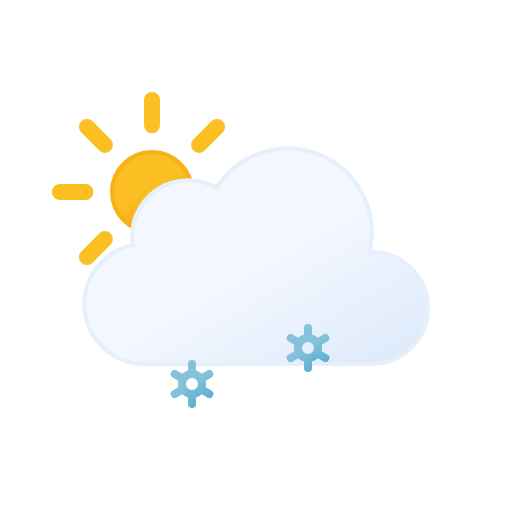
t = 0.00 s
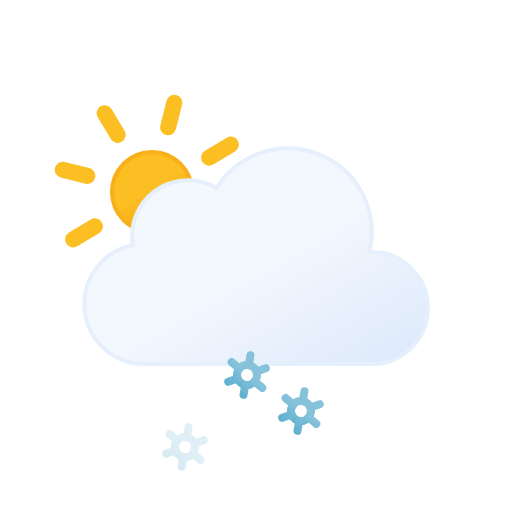
t = 1.75 s
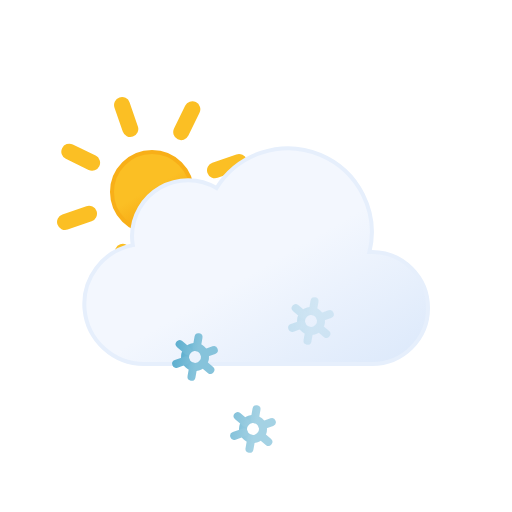
t = 3.25 s
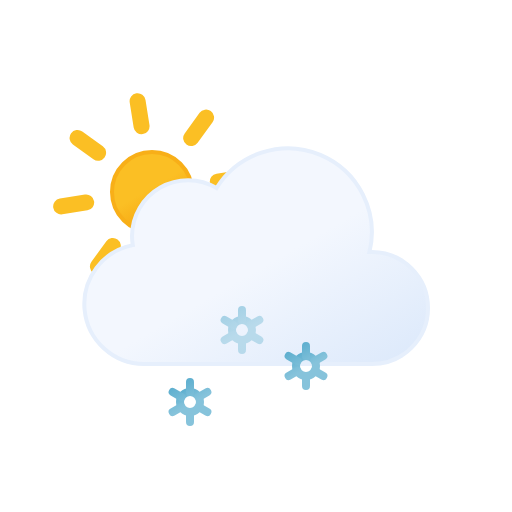
t = 4.50 s
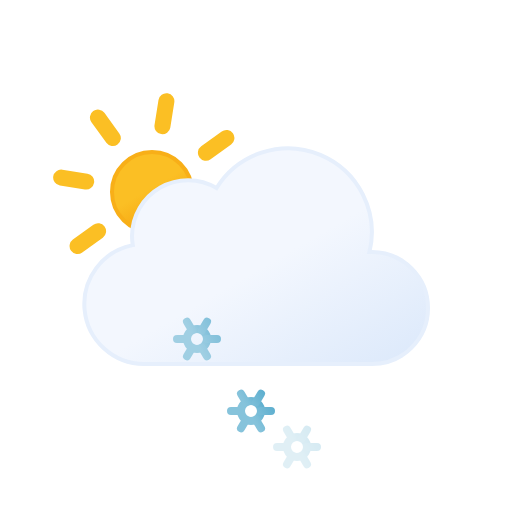
t = 6.75 s
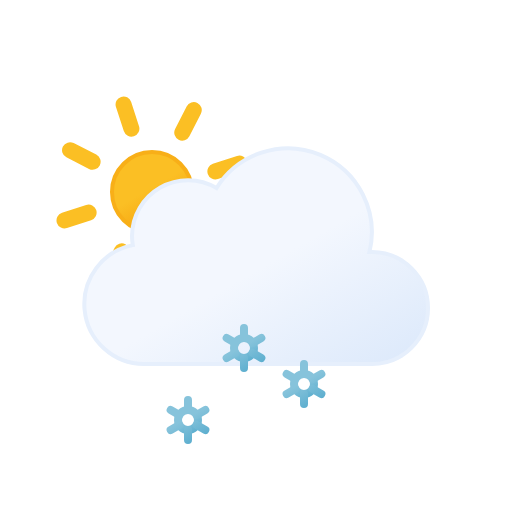
t = 9.00 s

The animated SVG that drew these frames (rendered in a browser with its animation timeline set to each time). Animation: 10 SMIL elements (animate=3,animateTransform=7); frames cover the first 9.00 s, repeats indefinitely.

<svg xmlns="http://www.w3.org/2000/svg" xmlns:xlink="http://www.w3.org/1999/xlink" viewBox="0 0 64 64" width="64" height="64"><defs><linearGradient id="b" x1="16.5" x2="21.5" y1="19.67" y2="28.33" gradientUnits="userSpaceOnUse"><stop offset="0" stop-color="#fbbf24"/><stop offset=".45" stop-color="#fbbf24"/><stop offset="1" stop-color="#f59e0b"/></linearGradient><linearGradient id="c" x1="22.56" x2="39.2" y1="21.96" y2="50.8" gradientUnits="userSpaceOnUse"><stop offset="0" stop-color="#f3f7fe"/><stop offset=".45" stop-color="#f3f7fe"/><stop offset="1" stop-color="#deeafb"/></linearGradient><linearGradient id="a" x1="30.12" x2="31.88" y1="43.48" y2="46.52" gradientUnits="userSpaceOnUse"><stop offset="0" stop-color="#86c3db"/><stop offset=".45" stop-color="#86c3db"/><stop offset="1" stop-color="#5eafcf"/></linearGradient><linearGradient id="d" x1="29.67" x2="32.33" y1="42.69" y2="47.31" xlink:href="#a"/><linearGradient id="e" x1="23.12" x2="24.88" y1="43.48" y2="46.52" xlink:href="#a"/><linearGradient id="f" x1="22.67" x2="25.33" y1="42.69" y2="47.31" xlink:href="#a"/><linearGradient id="g" x1="37.12" x2="38.88" y1="43.48" y2="46.52" xlink:href="#a"/><linearGradient id="h" x1="36.67" x2="39.33" y1="42.69" y2="47.31" xlink:href="#a"/></defs><circle cx="19" cy="24" r="5" fill="url(#b)" stroke="#f8af18" stroke-miterlimit="10" stroke-width=".5"/><path fill="none" stroke="#fbbf24" stroke-linecap="round" stroke-miterlimit="10" stroke-width="2" d="M19 15.67V12.5m0 23v-3.17m5.89-14.22l2.24-2.24M10.87 32.13l2.24-2.24m0-11.78l-2.24-2.24m16.26 16.26l-2.24-2.24M7.5 24h3.17m19.83 0h-3.17"><animateTransform attributeName="transform" dur="45s" repeatCount="indefinite" type="rotate" values="0 19 24; 360 19 24"/></path><path fill="url(#c)" stroke="#e6effc" stroke-miterlimit="10" stroke-width=".5" d="M46.5 31.5h-.32a10.49 10.49 0 00-19.11-8 7 7 0 00-10.57 6 7.21 7.21 0 00.1 1.14A7.5 7.5 0 0018 45.5a4.19 4.19 0 00.5 0v0h28a7 7 0 000-14z"/><g><circle cx="31" cy="45" r="1.25" fill="none" stroke="url(#a)" stroke-miterlimit="10"/><path fill="none" stroke="url(#d)" stroke-linecap="round" stroke-miterlimit="10" d="M33.17 46.25l-1.09-.63m-2.16-1.24l-1.09-.63M31 42.5v1.25m0 3.75v-1.25m-1.08-.63l-1.09.63m4.34-2.5l-1.09.63"/><animateTransform additive="sum" attributeName="transform" dur="4s" repeatCount="indefinite" type="translate" values="-1 -6; 1 12"/><animateTransform additive="sum" attributeName="transform" dur="9s" repeatCount="indefinite" type="rotate" values="0 31 45; 360 31 45"/><animate attributeName="opacity" dur="4s" repeatCount="indefinite" values="0;1;1;1;0"/></g><g><circle cx="24" cy="45" r="1.25" fill="none" stroke="url(#e)" stroke-miterlimit="10"/><path fill="none" stroke="url(#f)" stroke-linecap="round" stroke-miterlimit="10" d="M26.17 46.25l-1.09-.63m-2.16-1.24l-1.09-.63M24 42.5v1.25m0 3.75v-1.25m-1.08-.63l-1.09.63m4.34-2.5l-1.09.63"/><animateTransform additive="sum" attributeName="transform" begin="-2s" dur="4s" repeatCount="indefinite" type="translate" values="1 -6; -1 12"/><animateTransform additive="sum" attributeName="transform" dur="9s" repeatCount="indefinite" type="rotate" values="0 24 45; 360 24 45"/><animate attributeName="opacity" begin="-2s" dur="4s" repeatCount="indefinite" values="0;1;1;1;0"/></g><g><circle cx="38" cy="45" r="1.25" fill="none" stroke="url(#g)" stroke-miterlimit="10"/><path fill="none" stroke="url(#h)" stroke-linecap="round" stroke-miterlimit="10" d="M40.17 46.25l-1.09-.63m-2.16-1.24l-1.09-.63M38 42.5v1.25m0 3.75v-1.25m-1.08-.63l-1.09.63m4.34-2.5l-1.09.63"/><animateTransform additive="sum" attributeName="transform" begin="-1s" dur="4s" repeatCount="indefinite" type="translate" values="1 -6; -1 12"/><animateTransform additive="sum" attributeName="transform" dur="9s" repeatCount="indefinite" type="rotate" values="0 38 45; 360 38 45"/><animate attributeName="opacity" begin="-1s" dur="4s" repeatCount="indefinite" values="0;1;1;1;0"/></g></svg>